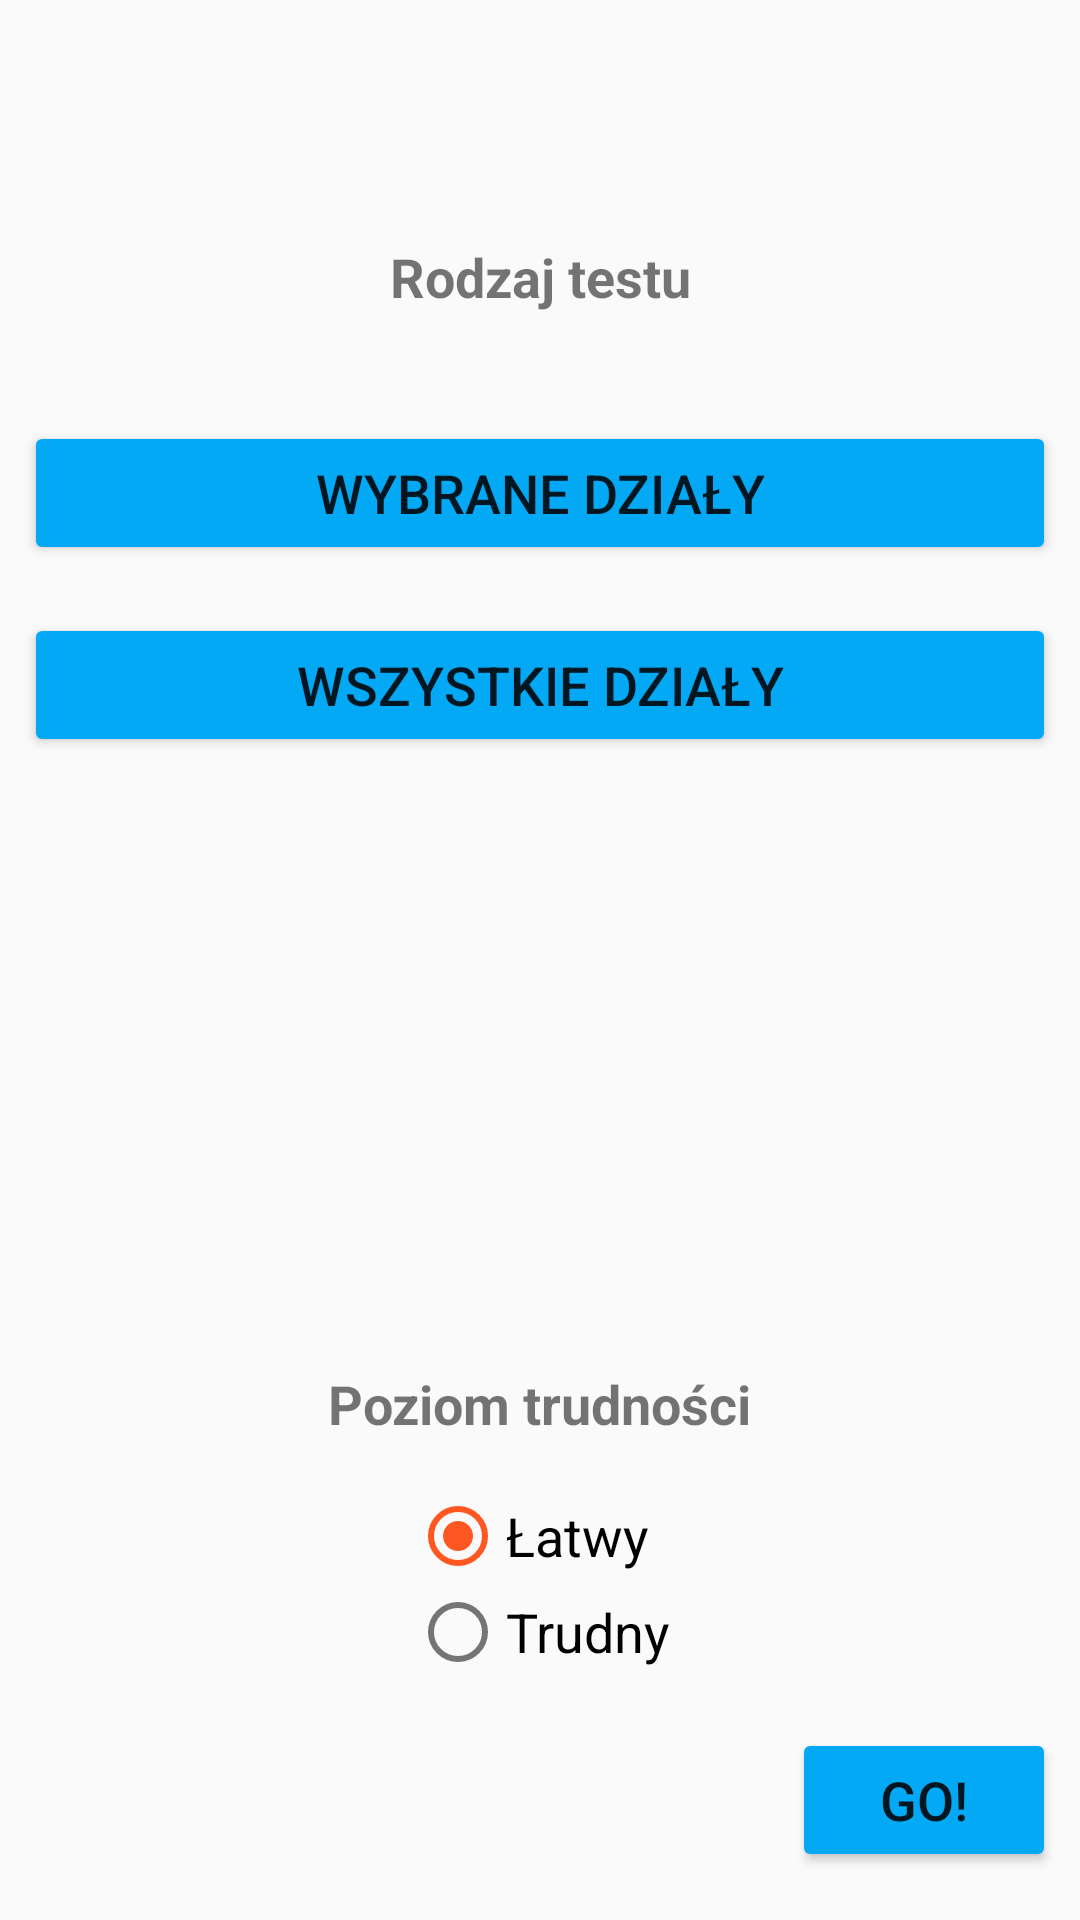

Layout XML and referenced resources for this Android screen:
<!-- AndroidManifest.xml: application theme AppTheme -->
<!-- res/layout/activity_choose_level.xml -->
<?xml version="1.0" encoding="utf-8"?>
<android.support.constraint.ConstraintLayout
    xmlns:android="http://schemas.android.com/apk/res/android"
    xmlns:app="http://schemas.android.com/apk/res-auto"
    xmlns:tools="http://schemas.android.com/tools"
    android:layout_width="match_parent"
    android:layout_height="match_parent">

    <Button
        android:id="@+id/selectedBtn"
        android:layout_width="0dp"
        android:layout_height="wrap_content"
        android:layout_marginEnd="8dp"
        android:layout_marginStart="8dp"
        android:layout_marginTop="36dp"
        android:text="Wybrane działy"
        android:textSize="18sp"
        app:layout_constraintEnd_toEndOf="parent"
        app:layout_constraintHorizontal_bias="0.0"
        app:layout_constraintStart_toStartOf="parent"
        app:layout_constraintTop_toBottomOf="@+id/textView" />

    <Button
        android:id="@+id/button2"
        android:layout_width="0dp"
        android:layout_height="wrap_content"
        android:layout_marginTop="16dp"
        android:text="Wszystkie działy"
        android:textSize="18sp"
        app:layout_constraintEnd_toEndOf="@+id/selectedBtn"
        app:layout_constraintStart_toStartOf="@+id/selectedBtn"
        app:layout_constraintTop_toBottomOf="@+id/selectedBtn" />

    <TextView
        android:id="@+id/textView"
        android:layout_width="wrap_content"
        android:layout_height="wrap_content"
        android:layout_marginEnd="8dp"
        android:layout_marginStart="8dp"
        android:layout_marginTop="80dp"
        android:text="Rodzaj testu"
        android:textSize="18sp"
        android:textStyle="bold"
        app:layout_constraintEnd_toEndOf="parent"
        app:layout_constraintStart_toStartOf="parent"
        app:layout_constraintTop_toTopOf="parent" />

    <TextView
        android:id="@+id/textView2"
        android:layout_width="wrap_content"
        android:layout_height="wrap_content"
        android:layout_marginBottom="16dp"
        android:text="Poziom trudności"
        android:textSize="18sp"
        android:textStyle="bold"
        app:layout_constraintBottom_toTopOf="@+id/rdGrp"
        app:layout_constraintEnd_toEndOf="parent"
        app:layout_constraintStart_toStartOf="parent" />

    <RadioGroup
        android:id="@+id/rdGrp"
        android:layout_width="wrap_content"
        android:layout_height="wrap_content"
        android:layout_marginBottom="16dp"
        android:layout_marginEnd="8dp"
        android:layout_marginStart="8dp"
        app:layout_constraintBottom_toTopOf="@+id/goBtn"
        app:layout_constraintEnd_toEndOf="parent"
        app:layout_constraintStart_toStartOf="parent">

        <RadioButton
            android:id="@+id/easyBtn"
            android:layout_width="match_parent"
            android:layout_height="wrap_content"
            android:layout_weight="1"
            android:checked="true"
            android:text="Łatwy"
            android:textSize="18sp" />

        <RadioButton
            android:id="@+id/difficultBtn"
            android:layout_width="match_parent"
            android:layout_height="wrap_content"
            android:layout_weight="1"
            android:text="Trudny"
            android:textSize="18sp" />
    </RadioGroup>

    <Button
        android:id="@+id/goBtn"
        android:layout_width="wrap_content"
        android:layout_height="wrap_content"
        android:layout_marginBottom="16dp"
        android:layout_marginEnd="8dp"
        android:text="GO!"
        android:textSize="18sp"
        app:layout_constraintBottom_toBottomOf="parent"
        app:layout_constraintEnd_toEndOf="parent" />

</android.support.constraint.ConstraintLayout>
<!-- resources referenced by this layout -->
<resources>
  <style name="AppTheme" parent="Theme.AppCompat.Light.DarkActionBar">
          
          <item name="colorPrimary">@color/primary_dark</item>
          <item name="colorPrimaryDark">@color/primary_dark</item>
          <item name="colorAccent">@color/accent</item>
          
          <item name="android:textColorSecondary">@color/secondary_text</item>
          <item name="android:colorButtonNormal">@color/primary</item>
      </style>
  <color name="primary_dark">#0288D1</color>
  <color name="accent">#FF5722</color>
  <color name="secondary_text">#757575</color>
  <color name="primary">#03A9F4</color>
</resources>
